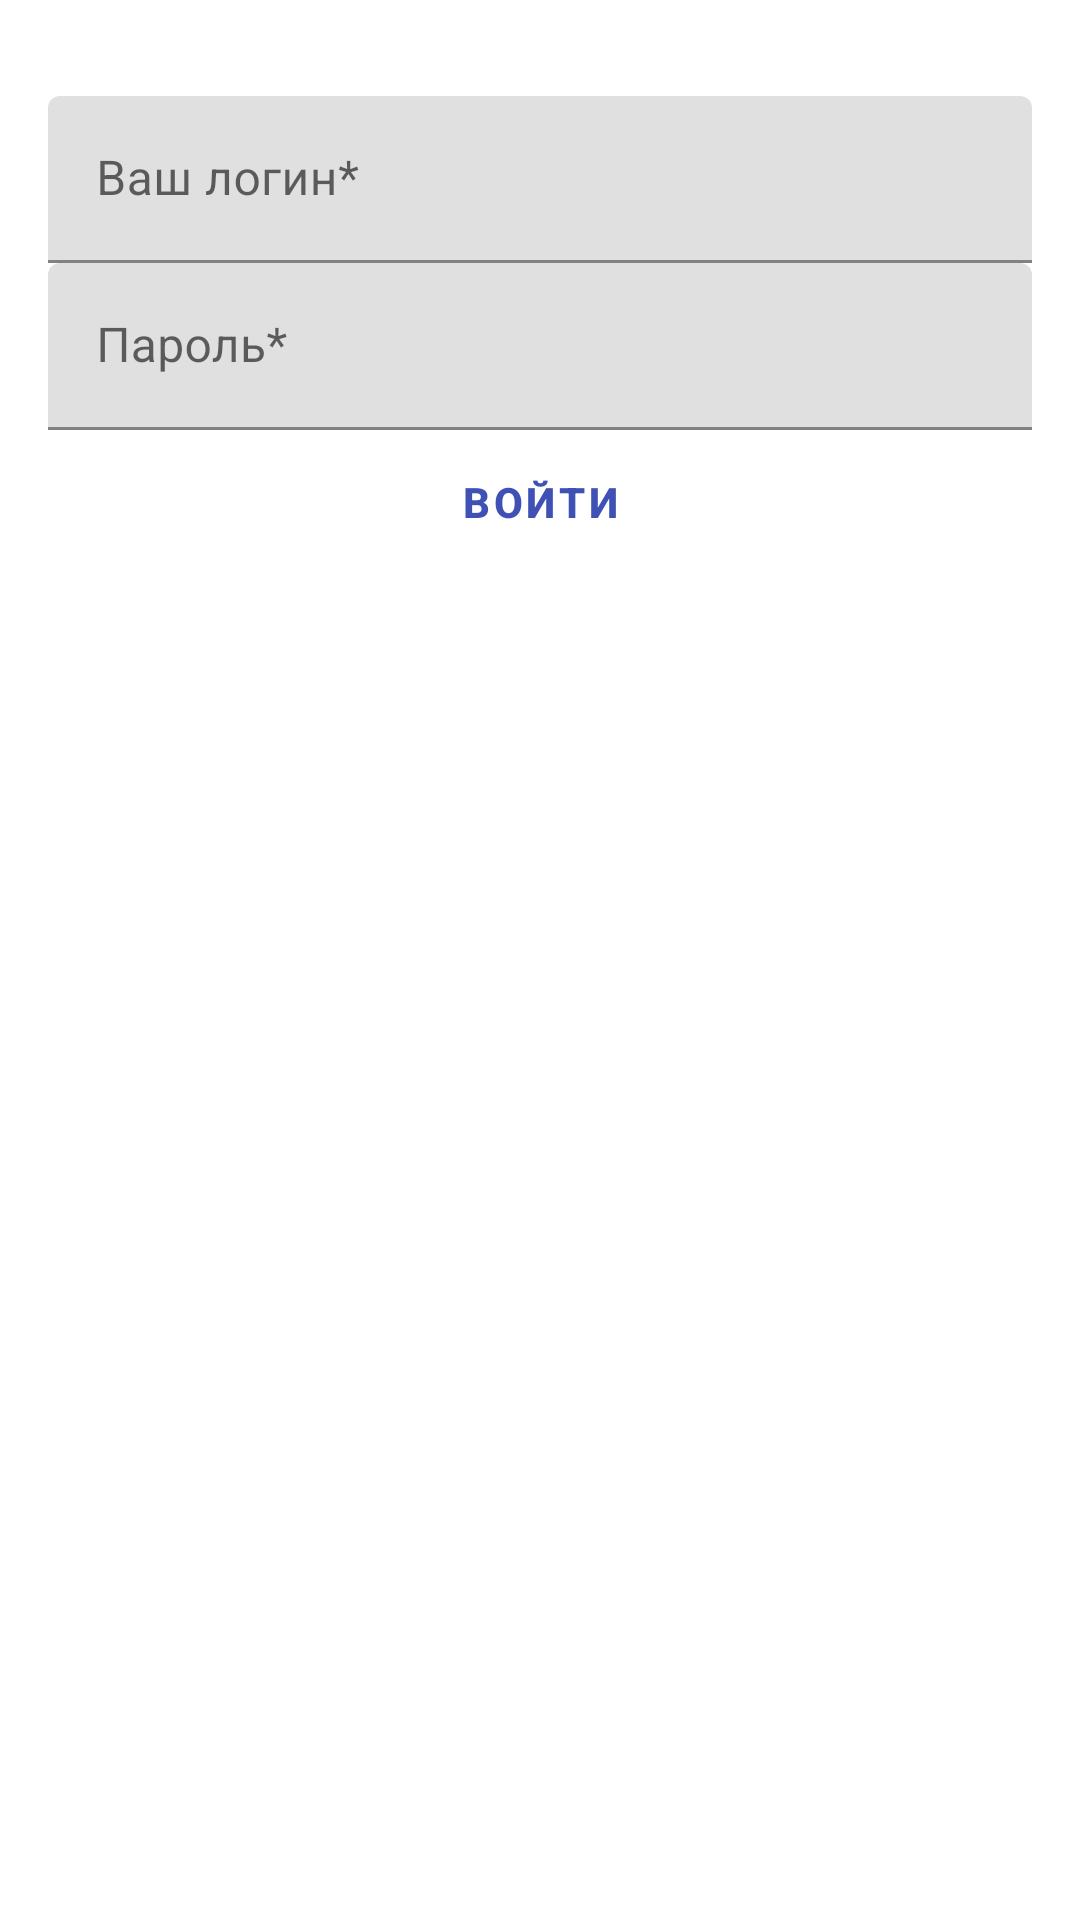

This screen was rendered from an Android layout file. Write that file and the resources it references.
<!-- AndroidManifest.xml: application theme Theme.example -->
<!-- res/layout/activity_login.xml -->
<?xml version="1.0" encoding="utf-8"?>
<LinearLayout
    xmlns:android="http://schemas.android.com/apk/res/android"
    xmlns:tools="http://schemas.android.com/tools"
    android:layout_width="match_parent"
    android:layout_height="match_parent"
    android:orientation="vertical"
    android:gravity="center_horizontal"
    android:padding="@dimen/item_margin"
    android:background="@color/white"
    tools:context=".ActivityLogin">

    <ImageButton
        android:id="@+id/button_close"
        android:layout_width="wrap_content"
        android:layout_height="wrap_content"
        android:layout_gravity="start"
        android:src = "@drawable/icons8_close_24"
        android:contentDescription="@string/button_back"
        android:background="@color/white" />

    <ProgressBar
        android:id="@+id/login_progress"
        style="?android:attr/progressBarStyleLarge"
        android:layout_width="wrap_content"
        android:layout_height="wrap_content"
        android:layout_marginBottom="8dp"
        android:visibility="gone" />

    <ScrollView
        android:id="@+id/login_form"
        android:layout_width="match_parent"
        android:layout_height="match_parent"
        android:layout_marginTop="@dimen/item_margin">

        <LinearLayout
            android:layout_width="match_parent"
            android:layout_height="wrap_content"
            android:orientation="vertical">

            <android.support.design.widget.TextInputLayout
                android:layout_width="match_parent"
                android:layout_height="wrap_content">

                <EditText
                    android:id="@+id/login"
                    android:layout_width="match_parent"
                    android:layout_height="wrap_content"
                    android:hint="@string/prompt_login"
                    android:inputType="text"
                    android:maxLines="1"
                    android:singleLine="true" />

            </android.support.design.widget.TextInputLayout>

            <android.support.design.widget.TextInputLayout
                android:layout_width="match_parent"
                android:layout_height="wrap_content">

                <EditText
                    android:id="@+id/password"
                    android:layout_width="match_parent"
                    android:layout_height="wrap_content"
                    android:hint="@string/prompt_password"
                    android:imeActionId="6"
                    android:imeActionLabel="@string/action_sign_in"
                    android:imeOptions="actionUnspecified"
                    android:inputType="textPassword"
                    android:maxLines="1"
                    android:singleLine="true" />

            </android.support.design.widget.TextInputLayout>

            <Button
                android:id="@+id/action_button"
                style="?android:attr/buttonBarButtonStyle"
                android:layout_width="match_parent"
                android:layout_height="wrap_content"
                android:layout_gravity="center_horizontal"
                android:text="@string/action_sign_in"
                android:textStyle="bold"/>

            <Button
                android:id="@+id/restore_button"
                style="?android:attr/buttonBarButtonStyle"
                android:layout_width="match_parent"
                android:layout_height="wrap_content"
                android:layout_gravity="center_horizontal"
                android:text="@string/action_restore"
                android:textStyle="bold"
                android:visibility="gone"/>

        </LinearLayout>
    </ScrollView>

</LinearLayout>
<!-- resources referenced by this layout -->
<resources>
  <color name="white">#ffffff</color>
  <dimen name="item_margin">16dp</dimen>
  <string name="action_restore">Восстановление пароля</string>
  <string name="action_sign_in">Войти</string>
  <string name="prompt_login">Ваш логин*</string>
  <string name="prompt_password">Пароль*</string>
  <style name="Theme.example" parent="Theme.MaterialComponents.Light.NoActionBar">
  
          <item name="android:statusBarColor" tools:targetApi="m">@color/colorControlActivated</item>
          <item name="android:windowLightStatusBar" tools:targetApi="m">false</item>
          <item name="android:windowTranslucentStatus" tools:targetApi="KITKAT">true</item>
  
          <item name="colorPrimary">@color/colorPrimary</item>
          <item name="colorPrimaryDark">@color/colorPrimaryDark</item>
          <item name="colorAccent">@color/colorAccent</item>
  
          <item name="android:textColor">@color/colorPrimary</item>
  
          <item name="android:windowContentOverlay">@null</item>
          <item name="windowActionBar">false</item>
          <item name="windowNoTitle">true</item>
  
      </style>
  <color name="colorControlActivated">@color/colorPrimaryDark</color>
  <color name="colorPrimary">#3F51B5</color>
  <color name="colorPrimaryDark">#303F9F</color>
  <color name="colorAccent">@color/black</color>
  <color name="black">#000</color>
</resources>
